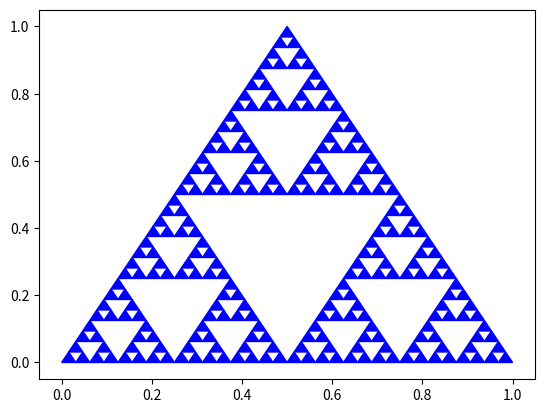

This figure's Python source:
import matplotlib.pyplot as plt

_, ax = plt.subplots()

midpoint = lambda p1, p2: ((p1[0] + p2[0]) / 2, (p1[1] + p2[1]) / 2)

draw = lambda p: ax.fill([p[0][0], p[1][0], p[2][0]], [p[0][1], p[1][1], p[2][1]], color = 'blue')

def sierpinski_trianlges_gen(points, depth, callback):
    if depth == 0:
        callback(points)
        return

    sierpinski_trianlges_gen([points[2], midpoint(points[2], points[0]), midpoint(points[1], points[2])], depth - 1, callback)
    sierpinski_trianlges_gen([points[1], midpoint(points[1], points[0]), midpoint(points[1], points[2])], depth - 1, callback)
    sierpinski_trianlges_gen([points[0], midpoint(points[1], points[0]), midpoint(points[0], points[2])], depth - 1, callback)


if __name__ == "__main__":
    sierpinski_trianlges_gen([(0.5, 1), (0, 0), (1, 0)], 5, draw)
    plt.show()
